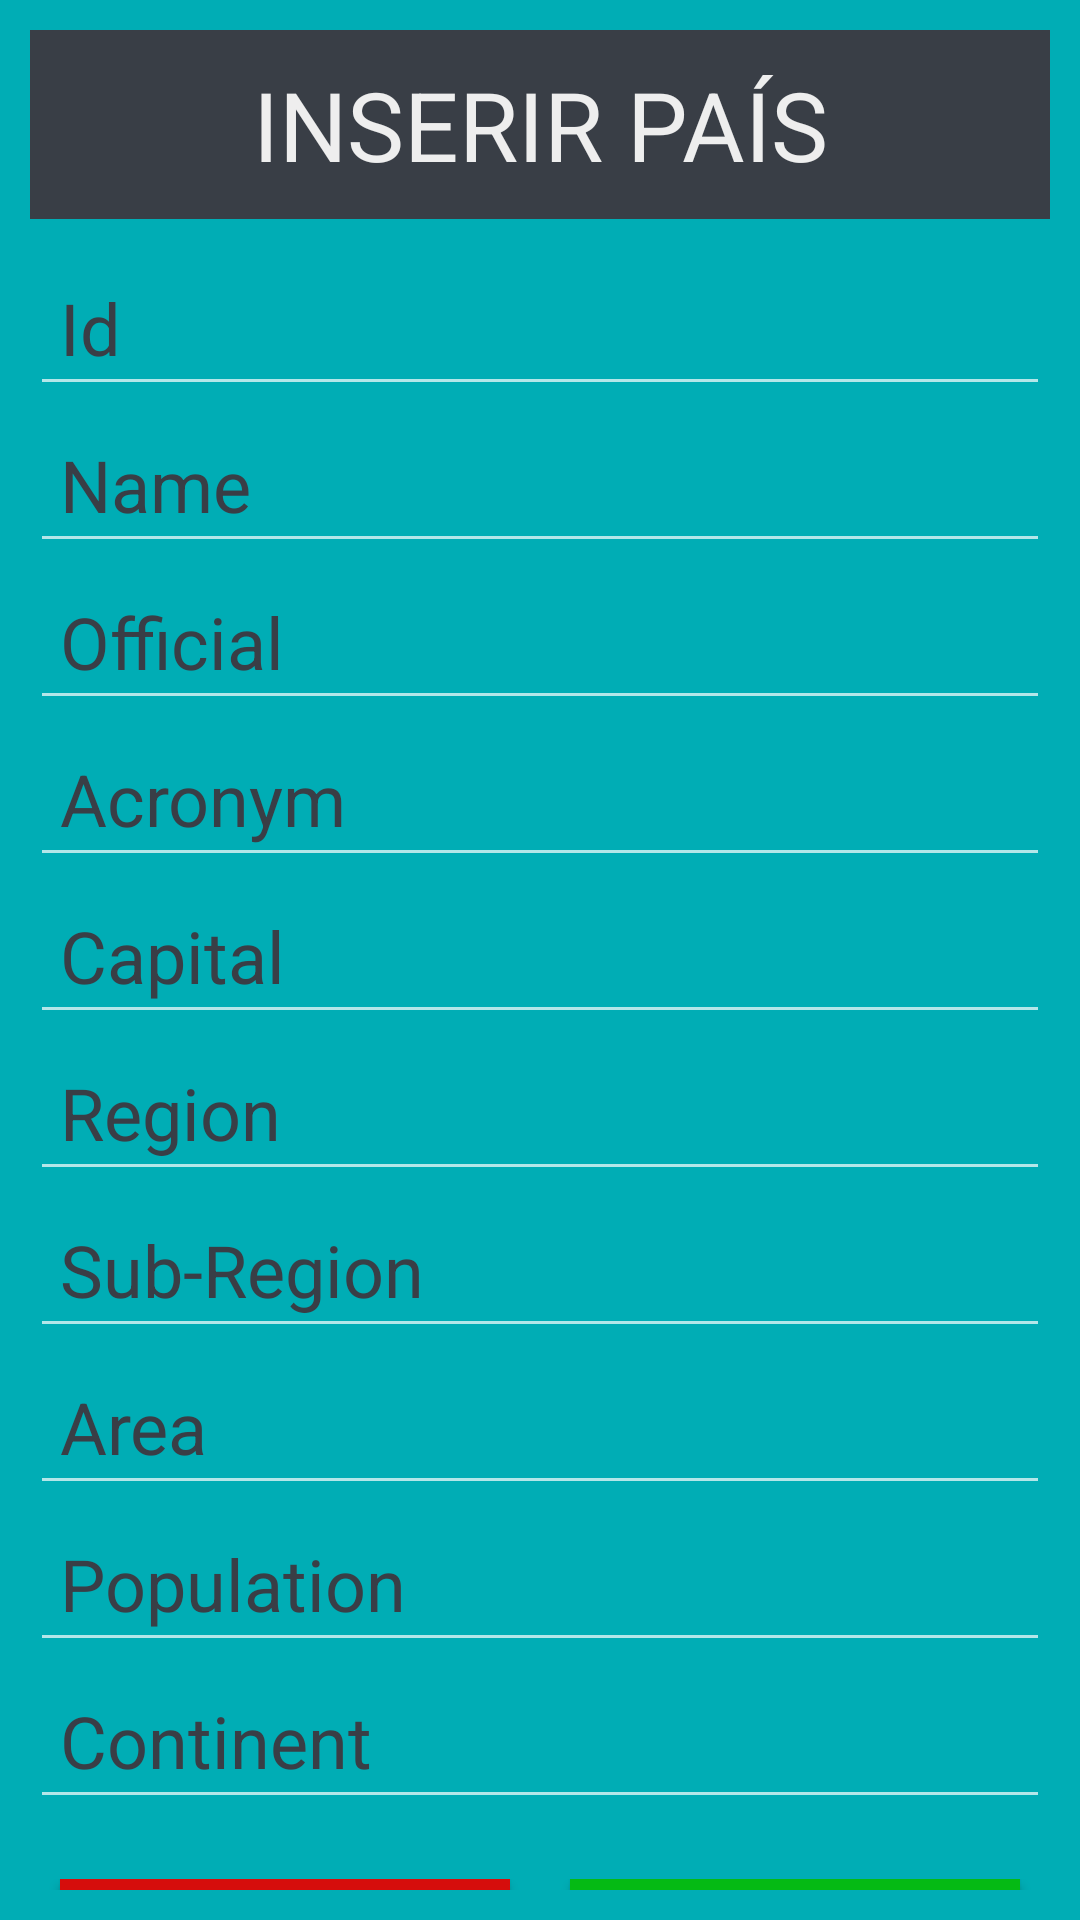

The Android layout XML behind this screen, and the referenced resources:
<!-- AndroidManifest.xml: application theme Theme.RetrofitRoomPaises -->
<!-- res/layout/add_id_item.xml -->
<?xml version="1.0" encoding="utf-8"?>
<LinearLayout xmlns:android="http://schemas.android.com/apk/res/android"
    xmlns:app="http://schemas.android.com/apk/res-auto"
    android:layout_width="match_parent"
    android:layout_height="wrap_content"
    android:layout_marginHorizontal="20dp"
    android:layout_marginVertical="10dp"
    android:background="#00ADB5"
    android:backgroundTint="#00ADB5"
    android:orientation="vertical">

    <TextView
        android:id="@+id/addIdItem_TextView"
        android:layout_width="match_parent"
        android:layout_height="wrap_content"
        android:layout_margin="10dp"
        android:background="#393E46"
        android:padding="10dp"
        android:text="INSERIR PAÍS"
        android:textAlignment="center"
        android:textAppearance="@null"
        android:textColor="#eeeeee"
        android:textSize="32dp" />

    <EditText
        android:id="@+id/addIdItem_IdEditText"
        android:layout_width="match_parent"
        android:layout_height="wrap_content"
        android:layout_marginHorizontal="10dp"
        android:hint="Id"
        android:inputType="number"
        android:padding="10dp"
        android:textColor="#eeeeee"
        android:textColorHint="#393E46"
        android:textSize="24dp" />

    <EditText
        android:id="@+id/addIdItem_NameEditText"
        android:layout_width="match_parent"
        android:layout_height="wrap_content"
        android:layout_marginHorizontal="10dp"
        android:hint="Name"
        android:padding="10dp"
        android:textColor="#eeeeee"
        android:textColorHint="#393E46"
        android:textSize="24dp" />

    <EditText
        android:id="@+id/addIdItem_OfficialEditText"
        android:layout_width="match_parent"
        android:layout_height="wrap_content"
        android:layout_marginHorizontal="10dp"
        android:hint="Official"
        android:padding="10dp"
        android:textColor="#eeeeee"
        android:textColorHint="#393E46"
        android:textSize="24dp" />

    <EditText
        android:id="@+id/addIdItem_AcronymEditText"
        android:layout_width="match_parent"
        android:layout_height="wrap_content"
        android:layout_marginHorizontal="10dp"
        android:hint="Acronym"
        android:padding="10dp"
        android:textColor="#eeeeee"
        android:textColorHint="#393E46"
        android:textSize="24dp" />

    <EditText
        android:id="@+id/addIdItem_CapitalEditText"
        android:layout_width="match_parent"
        android:layout_height="wrap_content"
        android:layout_marginHorizontal="10dp"
        android:hint="Capital"
        android:padding="10dp"
        android:textColor="#eeeeee"
        android:textColorHint="#393E46"
        android:textSize="24dp" />

    <EditText
        android:id="@+id/addIdItem_RegionEditText"
        android:layout_width="match_parent"
        android:layout_height="wrap_content"
        android:layout_marginHorizontal="10dp"
        android:hint="Region"
        android:padding="10dp"
        android:textColor="#eeeeee"
        android:textColorHint="#393E46"
        android:textSize="24dp" />

    <EditText
        android:id="@+id/addIdItem_SubRegionEditText"
        android:layout_width="match_parent"
        android:layout_height="wrap_content"
        android:layout_marginHorizontal="10dp"
        android:hint="Sub-Region"
        android:padding="10dp"
        android:textColor="#eeeeee"
        android:textColorHint="#393E46"
        android:textSize="24dp" />

    <EditText
        android:id="@+id/addIdItem_AreaEditText"
        android:layout_width="match_parent"
        android:layout_height="wrap_content"
        android:layout_marginHorizontal="10dp"
        android:hint="Area"
        android:inputType="numberDecimal"
        android:padding="10dp"
        android:textColor="#eeeeee"
        android:textColorHint="#393E46"
        android:textSize="24dp" />

    <EditText
        android:id="@+id/addIdItem_PopulationEditText"
        android:layout_width="match_parent"
        android:layout_height="wrap_content"
        android:layout_marginHorizontal="10dp"
        android:hint="Population"
        android:inputType="number"
        android:padding="10dp"
        android:textColor="#eeeeee"
        android:textColorHint="#393E46"
        android:textSize="24dp" />

    <EditText
        android:id="@+id/addIdItem_ContinentEditText"
        android:layout_width="match_parent"
        android:layout_height="wrap_content"
        android:layout_marginHorizontal="10dp"
        android:hint="Continent"
        android:padding="10dp"
        android:textColor="#eeeeee"
        android:textColorHint="#393E46"
        android:textSize="24dp" />


    <LinearLayout
        android:layout_width="match_parent"
        android:layout_height="wrap_content"
        android:layout_marginTop="10dp"
        android:orientation="horizontal"
        android:padding="10dp">

        <Button
            android:id="@+id/addIdItem_CancelButton"
            android:layout_width="0dp"
            android:layout_height="wrap_content"
            android:layout_marginHorizontal="10dp"
            android:layout_weight="1"
            android:background="#D60D0C"
            android:text="Cancelar"
            android:textAllCaps="false"
            android:textAppearance="@style/TextAppearance.AppCompat.Button"
            android:textColor="#eeeeee"
            android:textSize="20dp" />

        <Button
            android:id="@+id/addIdItem_InsertButton"
            android:layout_width="0dp"
            android:layout_height="wrap_content"
            android:layout_gravity="right"
            android:layout_marginHorizontal="10dp"
            android:layout_weight="1"
            android:background="#05BA14"
            android:text="Inserir"
            android:textAllCaps="false"
            android:textAppearance="@style/TextAppearance.AppCompat.Button"
            android:textColor="#000000"
            android:textSize="20dp" />

    </LinearLayout>

</LinearLayout>
<!-- resources referenced by this layout -->
<resources>
  <style name="Theme.RetrofitRoomPaises" parent="Theme.AppCompat.NoActionBar">
          
          <item name="colorPrimary">@color/purple_500</item>
          <item name="colorPrimaryVariant">@color/purple_700</item>
          <item name="colorOnPrimary">@color/white</item>
          
          <item name="colorSecondary">@color/teal_200</item>
          <item name="colorSecondaryVariant">@color/teal_700</item>
          <item name="colorOnSecondary">@color/black</item>
          
          <item name="android:statusBarColor">@color/statusBarColor</item>
          
      </style>
  <color name="purple_500">#FF6200EE</color>
  <color name="purple_700">#FF3700B3</color>
  <color name="white">#FFFFFFFF</color>
  <color name="teal_200">#FF03DAC5</color>
  <color name="teal_700">#FF018786</color>
  <color name="black">#FF000000</color>
  <color name="statusBarColor">#393E46</color>
</resources>
